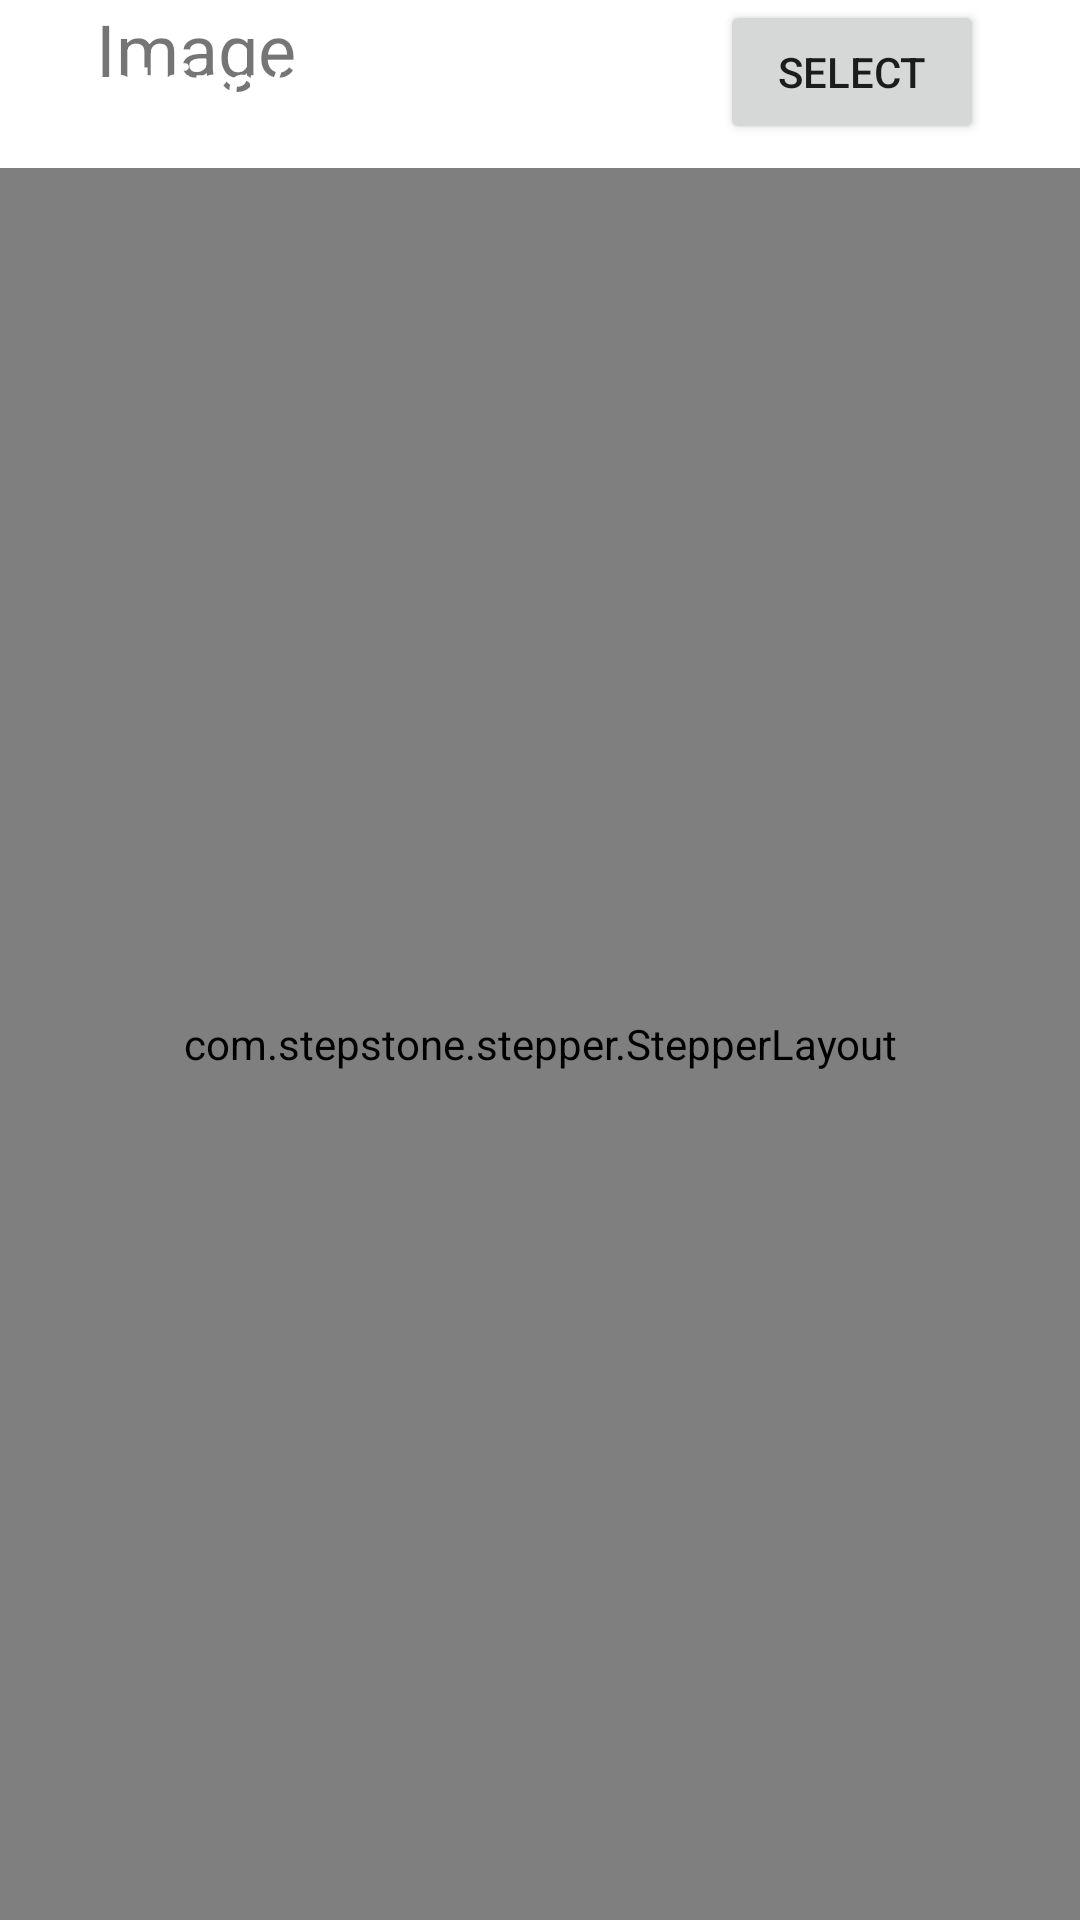

Layout XML and referenced resources for this Android screen:
<!-- AndroidManifest.xml: application theme Theme.Foodiction -->
<!-- res/layout/activity_add_recipe.xml -->
<?xml version="1.0" encoding="utf-8"?>
<androidx.constraintlayout.widget.ConstraintLayout xmlns:android="http://schemas.android.com/apk/res/android"
    xmlns:app="http://schemas.android.com/apk/res-auto"
    xmlns:tools="http://schemas.android.com/tools"
    android:layout_width="match_parent"
    android:layout_height="match_parent"
    tools:context=".AddRecipeActivity">


    <Button
        android:id="@+id/selectImageButton"
        android:layout_width="wrap_content"
        android:layout_height="wrap_content"
        android:layout_marginEnd="32dp"
        android:onClick="selectImage"
        android:text="select"
        app:layout_constraintEnd_toEndOf="parent"
        tools:layout_editor_absoluteY="192dp" />

    <ImageView
        android:id="@+id/recipeImage"
        android:layout_width="200dp"
        android:layout_height="200dp"
        android:layout_marginTop="32dp"
        app:layout_constraintEnd_toEndOf="parent"
        app:layout_constraintStart_toStartOf="parent"
        app:layout_constraintTop_toBottomOf="@+id/imageTextView"
        tools:srcCompat="@tools:sample/avatars" />

    <TextView
        android:id="@+id/imageTextView"
        android:layout_width="210dp"
        android:layout_height="46dp"
        android:layout_marginStart="32dp"
        android:text="Image"
        android:textAlignment="viewStart"
        android:textSize="24dp"
        app:layout_constraintEnd_toStartOf="@+id/selectImageButton"
        app:layout_constraintHorizontal_bias="0.0"
        app:layout_constraintStart_toStartOf="parent"
        tools:layout_editor_absoluteY="192dp"
        tools:ignore="MissingConstraints" />

    <com.google.android.material.appbar.AppBarLayout
        android:id="@+id/appBarLayout"
        android:layout_width="match_parent"
        android:layout_height="wrap_content"
        app:layout_constraintEnd_toEndOf="parent"
        app:layout_constraintStart_toStartOf="parent"
        app:layout_constraintTop_toTopOf="parent">

        <androidx.appcompat.widget.Toolbar
            android:id="@+id/main_toolbar"
            android:layout_width="match_parent"
            android:layout_height="?attr/actionBarSize"
            android:theme="@style/Theme.Foodiction"
            app:title="@string/add_recipe_activity_title"
            app:titleTextColor="@color/white" />

    </com.google.android.material.appbar.AppBarLayout>

    <com.stepstone.stepper.StepperLayout
        android:id="@+id/addRecipeStepperLayout"
        android:layout_width="match_parent"
        android:layout_height="0dp"
        android:orientation="vertical"
        app:layout_constraintBottom_toBottomOf="parent"
        app:layout_constraintEnd_toEndOf="parent"
        app:layout_constraintStart_toStartOf="parent"
        app:layout_constraintTop_toBottomOf="@id/appBarLayout"
        app:ms_activeStepColor="#FF8C00"
        app:ms_showErrorMessageEnabled="true"
        app:ms_showErrorStateEnabled="true"
        app:ms_stepperType="tabs" />

</androidx.constraintlayout.widget.ConstraintLayout>
<!-- resources referenced by this layout -->
<resources>
  <color name="white">#FFFFFFFF</color>
  <style name="Theme.Foodiction" parent="Theme.MaterialComponents.DayNight.DarkActionBar">
          
          <item name="colorPrimary">@color/colorPrimaryOrange</item>
          <item name="colorPrimaryVariant">@color/colorPrimaryDarkOrange</item>
          <item name="colorOnPrimary">@color/white</item>
          
          <item name="colorSecondary">@color/app_main_light</item>
          <item name="colorSecondaryVariant">@color/colorOnPrimaryOffWhite</item>
          <item name="colorOnSecondary">@color/colorOnSecondaryBrown</item>
          
          <item name="android:statusBarColor" tools:targetApi="l">?attr/colorPrimaryVariant</item>
          
          <item name="windowActionBar">false</item>
          <item name="windowNoTitle">true</item>
      </style>
  <color name="app_main_light">#F6B057</color>
</resources>
